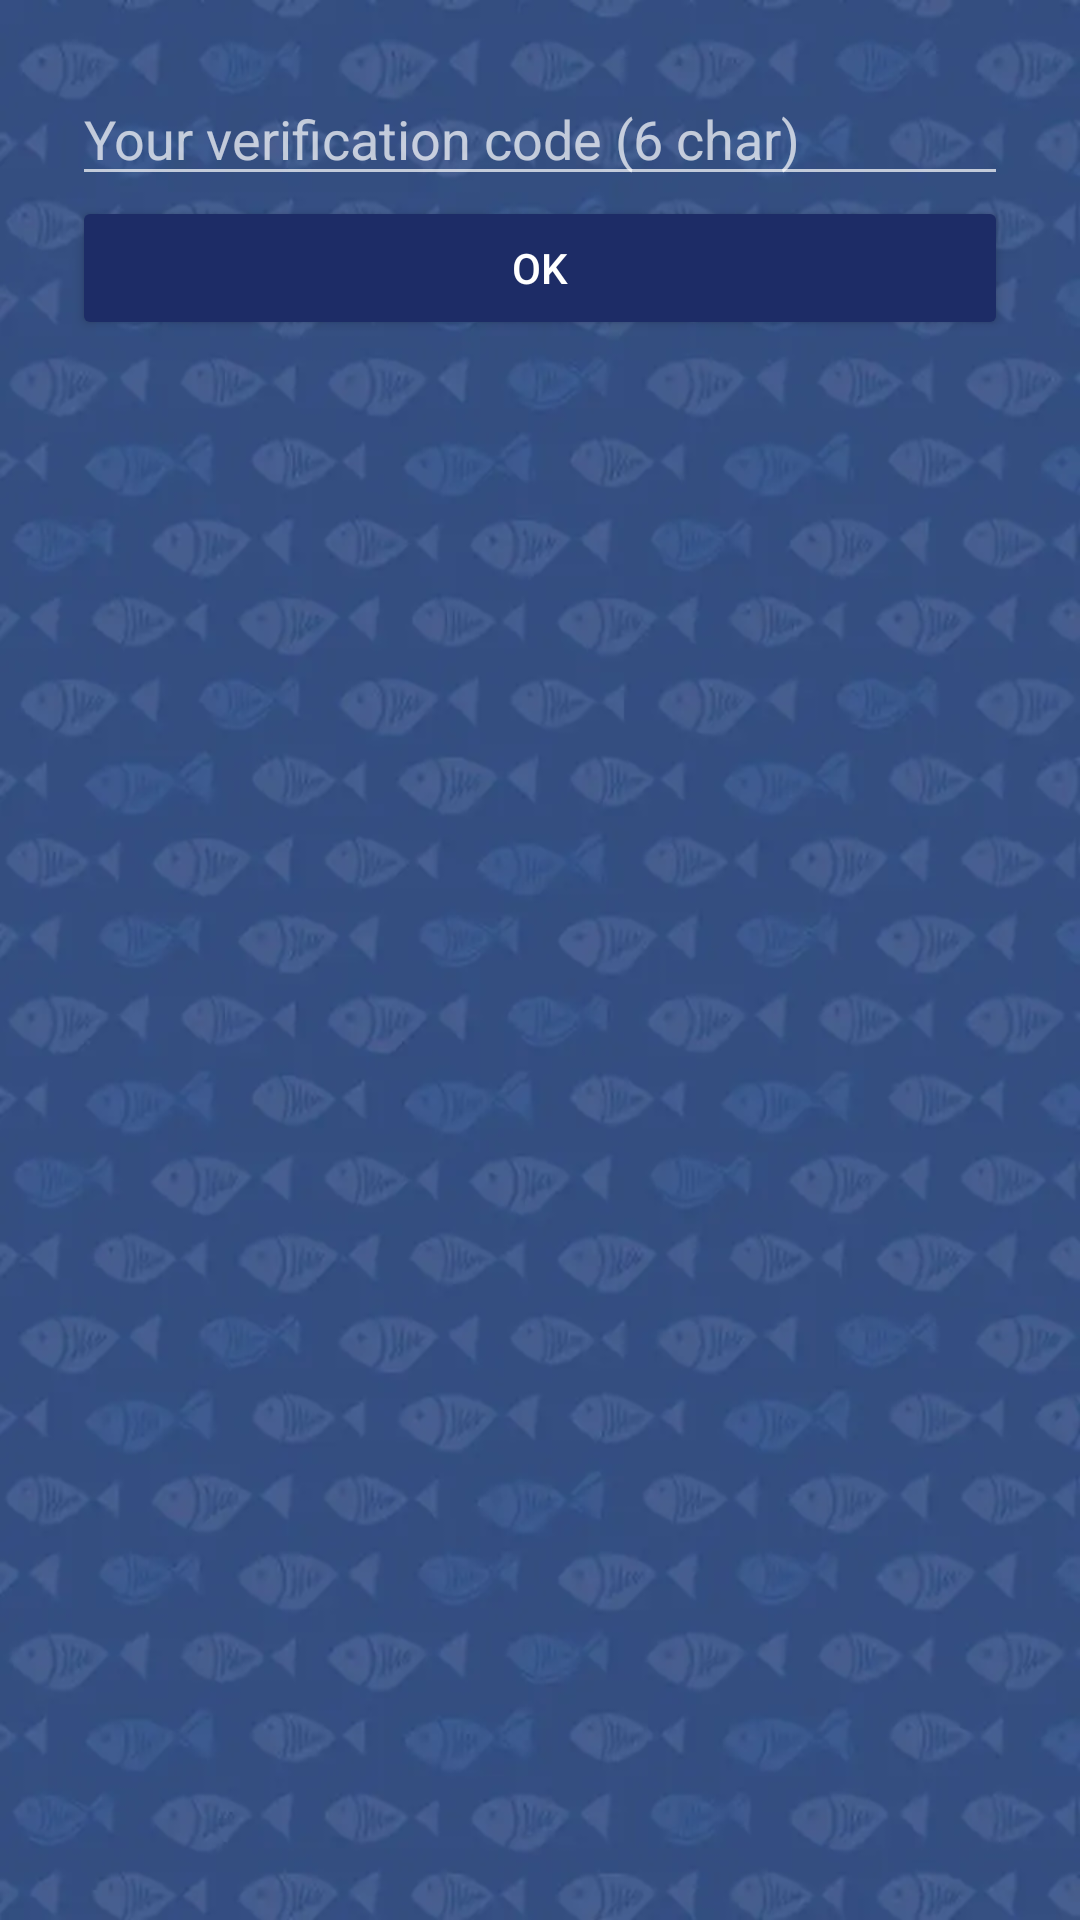

Write the Android layout XML for this screen, with the resource values it uses.
<!-- AndroidManifest.xml: application theme AppTheme -->
<!-- res/layout/activity_verify_code.xml -->
<?xml version="1.0" encoding="utf-8"?>
<LinearLayout xmlns:android="http://schemas.android.com/apk/res/android"
    android:orientation="vertical"
    android:padding="24dp"
    android:background="@drawable/darker2"
    android:layout_width="match_parent"
    android:layout_height="match_parent">

    <EditText
        android:id="@+id/etCode"
        android:hint="@string/space_for_code"
        android:inputType="number"
        android:digits="0123456789"
        android:maxLength="6"
        android:layout_width="match_parent"
        android:layout_height="wrap_content"/>


    <Button
        android:id="@+id/btnVerify"
        android:text="@string/btn_ok_code"
        android:backgroundTint="@color/joystick_backward"
        android:layout_width="match_parent"
        android:layout_height="wrap_content"/>

</LinearLayout>
<!-- resources referenced by this layout -->
<resources>
  <color name="joystick_backward">#1D2C66</color>
  <!-- drawable darker2: webp bitmap (drawable, 21196 bytes) -->
  <string name="btn_ok_code">OK</string>
  <string name="space_for_code">Your verification code (6 char)</string>
  <style name="AppTheme" parent="Theme.AppCompat.NoActionBar">
          <item name="colorPrimary">@color/colorPrimary</item>
          <item name="colorPrimaryDark">@color/colorPrimaryDark</item>
          <item name="colorAccent">@color/colorAccent</item>
      </style>
  <color name="colorPrimary">#1D2C66</color>
  <color name="colorPrimaryDark">#bf360c</color>
  <color name="colorAccent">#ff6e40</color>
</resources>
